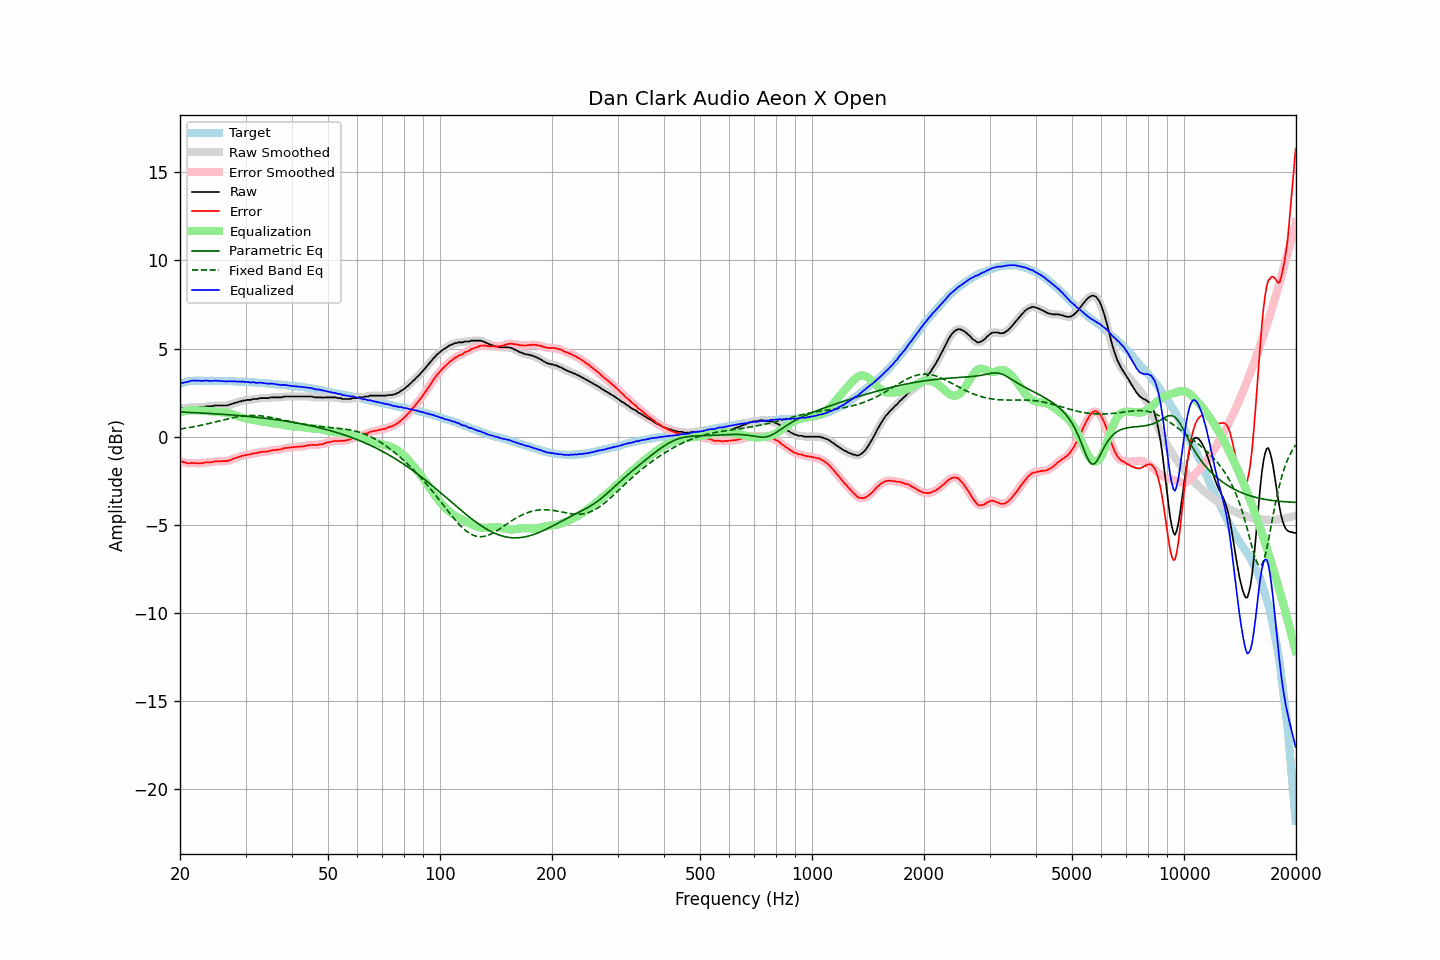

Values plotted in this chart, from the file beside it:
frequency, raw, error, smoothed, error_smoothed, equalization, parametric_eq, fixed_band_eq, equalized_raw, equalized_smoothed, target
20.00, 1.63, -1.38, 1.63, -1.37, 1.39, 1.40, 0.44, 3.02, 3.02, 3.01
20.20, 1.63, -1.41, 1.63, -1.41, 1.41, 1.40, 0.45, 3.04, 3.04, 3.04
20.40, 1.63, -1.44, 1.63, -1.44, 1.43, 1.39, 0.46, 3.06, 3.06, 3.07
20.61, 1.63, -1.45, 1.63, -1.46, 1.45, 1.39, 0.48, 3.08, 3.08, 3.08
20.81, 1.63, -1.49, 1.63, -1.49, 1.47, 1.39, 0.49, 3.10, 3.10, 3.12
21.02, 1.63, -1.51, 1.64, -1.50, 1.48, 1.38, 0.51, 3.11, 3.12, 3.14
21.23, 1.65, -1.50, 1.65, -1.50, 1.49, 1.38, 0.52, 3.14, 3.15, 3.15
21.44, 1.68, -1.48, 1.67, -1.50, 1.50, 1.37, 0.54, 3.18, 3.17, 3.16
21.66, 1.68, -1.49, 1.68, -1.49, 1.50, 1.37, 0.56, 3.18, 3.19, 3.17
21.87, 1.68, -1.49, 1.68, -1.49, 1.51, 1.36, 0.58, 3.19, 3.19, 3.17
22.09, 1.68, -1.50, 1.68, -1.50, 1.50, 1.36, 0.59, 3.18, 3.18, 3.18
22.31, 1.68, -1.50, 1.68, -1.50, 1.50, 1.36, 0.61, 3.18, 3.18, 3.18
22.54, 1.68, -1.50, 1.68, -1.50, 1.49, 1.35, 0.63, 3.17, 3.17, 3.18
22.76, 1.68, -1.50, 1.68, -1.50, 1.49, 1.35, 0.65, 3.17, 3.17, 3.18
22.99, 1.68, -1.49, 1.68, -1.49, 1.49, 1.34, 0.67, 3.17, 3.17, 3.17
23.22, 1.69, -1.48, 1.70, -1.47, 1.48, 1.34, 0.69, 3.17, 3.18, 3.17
23.45, 1.72, -1.45, 1.71, -1.46, 1.47, 1.33, 0.71, 3.19, 3.18, 3.17
23.69, 1.72, -1.45, 1.72, -1.45, 1.46, 1.33, 0.73, 3.18, 3.18, 3.17
23.92, 1.72, -1.45, 1.72, -1.45, 1.45, 1.32, 0.75, 3.17, 3.17, 3.17
24.16, 1.72, -1.46, 1.72, -1.45, 1.44, 1.32, 0.77, 3.16, 3.16, 3.18
24.40, 1.73, -1.45, 1.74, -1.44, 1.43, 1.31, 0.80, 3.16, 3.16, 3.18
24.65, 1.76, -1.41, 1.75, -1.42, 1.42, 1.30, 0.82, 3.18, 3.17, 3.17
24.89, 1.77, -1.40, 1.77, -1.40, 1.41, 1.30, 0.84, 3.18, 3.18, 3.17
25.14, 1.77, -1.40, 1.77, -1.39, 1.41, 1.29, 0.86, 3.18, 3.18, 3.17
25.39, 1.77, -1.40, 1.77, -1.39, 1.40, 1.29, 0.89, 3.17, 3.17, 3.17
25.65, 1.77, -1.39, 1.77, -1.39, 1.39, 1.28, 0.91, 3.16, 3.16, 3.16
25.91, 1.77, -1.38, 1.77, -1.39, 1.39, 1.27, 0.93, 3.16, 3.16, 3.15
26.16, 1.77, -1.38, 1.77, -1.39, 1.38, 1.27, 0.96, 3.15, 3.15, 3.15
26.43, 1.77, -1.38, 1.77, -1.38, 1.38, 1.26, 0.98, 3.15, 3.15, 3.15
26.69, 1.77, -1.38, 1.78, -1.37, 1.36, 1.25, 1.00, 3.13, 3.14, 3.15
26.96, 1.80, -1.35, 1.79, -1.36, 1.35, 1.25, 1.02, 3.15, 3.14, 3.15
27.23, 1.82, -1.33, 1.82, -1.33, 1.32, 1.24, 1.04, 3.14, 3.14, 3.15
27.50, 1.85, -1.30, 1.85, -1.30, 1.29, 1.23, 1.06, 3.14, 3.15, 3.15
27.77, 1.88, -1.26, 1.88, -1.26, 1.26, 1.23, 1.08, 3.14, 3.14, 3.14
28.05, 1.91, -1.23, 1.91, -1.23, 1.23, 1.22, 1.10, 3.14, 3.14, 3.14
28.33, 1.94, -1.19, 1.94, -1.19, 1.20, 1.21, 1.12, 3.14, 3.13, 3.13
28.62, 1.96, -1.17, 1.96, -1.16, 1.16, 1.20, 1.13, 3.12, 3.13, 3.13
28.90, 2.00, -1.12, 1.99, -1.13, 1.13, 1.20, 1.15, 3.13, 3.13, 3.12
29.19, 2.01, -1.10, 2.02, -1.10, 1.10, 1.19, 1.16, 3.11, 3.12, 3.11
29.48, 2.05, -1.07, 2.04, -1.08, 1.08, 1.18, 1.17, 3.13, 3.12, 3.12
29.78, 2.05, -1.06, 2.06, -1.06, 1.06, 1.17, 1.19, 3.11, 3.11, 3.11
30.08, 2.07, -1.04, 2.07, -1.04, 1.04, 1.16, 1.19, 3.11, 3.11, 3.11
30.38, 2.09, -1.01, 2.08, -1.02, 1.02, 1.15, 1.20, 3.11, 3.10, 3.10
30.68, 2.09, -1.01, 2.09, -1.00, 1.00, 1.15, 1.20, 3.09, 3.09, 3.10
30.99, 2.09, -1.00, 2.11, -0.98, 0.98, 1.14, 1.21, 3.07, 3.09, 3.09
31.30, 2.13, -0.96, 2.12, -0.97, 0.96, 1.13, 1.21, 3.09, 3.08, 3.08
31.61, 2.14, -0.94, 2.13, -0.95, 0.95, 1.12, 1.21, 3.09, 3.08, 3.08
31.93, 2.14, -0.93, 2.14, -0.93, 0.93, 1.11, 1.21, 3.07, 3.07, 3.07
32.24, 2.14, -0.92, 2.15, -0.91, 0.91, 1.10, 1.20, 3.05, 3.06, 3.06
32.57, 2.17, -0.89, 2.17, -0.89, 0.89, 1.09, 1.19, 3.06, 3.06, 3.06
32.89, 2.19, -0.87, 2.18, -0.87, 0.88, 1.08, 1.19, 3.07, 3.06, 3.06
33.22, 2.19, -0.86, 2.19, -0.86, 0.87, 1.07, 1.18, 3.06, 3.06, 3.05
33.55, 2.19, -0.85, 2.19, -0.85, 0.85, 1.06, 1.17, 3.04, 3.04, 3.04
33.89, 2.19, -0.84, 2.19, -0.85, 0.84, 1.05, 1.15, 3.03, 3.02, 3.03
34.23, 2.19, -0.84, 2.19, -0.84, 0.82, 1.04, 1.14, 3.01, 3.01, 3.03
34.57, 2.19, -0.83, 2.20, -0.82, 0.81, 1.02, 1.12, 3.00, 3.01, 3.02
34.92, 2.22, -0.79, 2.21, -0.80, 0.80, 1.01, 1.11, 3.02, 3.01, 3.01
35.27, 2.23, -0.77, 2.23, -0.77, 0.78, 1.00, 1.09, 3.01, 3.01, 3.00
35.62, 2.23, -0.76, 2.23, -0.76, 0.77, 0.99, 1.07, 3.00, 3.00, 2.99
35.97, 2.23, -0.75, 2.23, -0.75, 0.76, 0.98, 1.05, 2.99, 2.99, 2.98
... 635 more rows
